pico-8 play session: mixed d-pad (fixed 12-tick cycle)

[t = 1 s] mixed d-pad (1.2s cycle ×~1): → ← ↑ ↓ + 🅾/❎ taps, ~1s
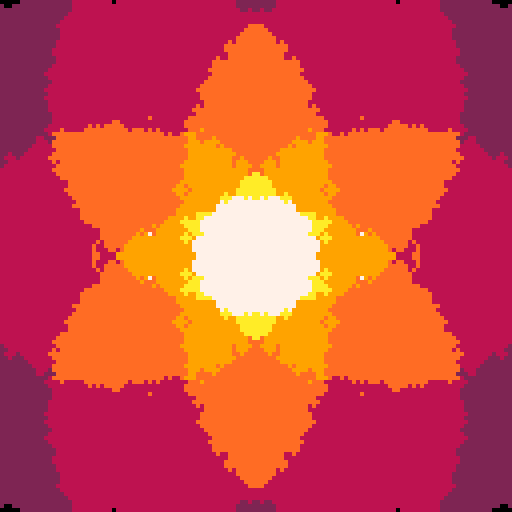
[t = 4 s] mixed d-pad (1.2s cycle ×~3): → ← ↑ ↓ + 🅾/❎ taps, ~4s
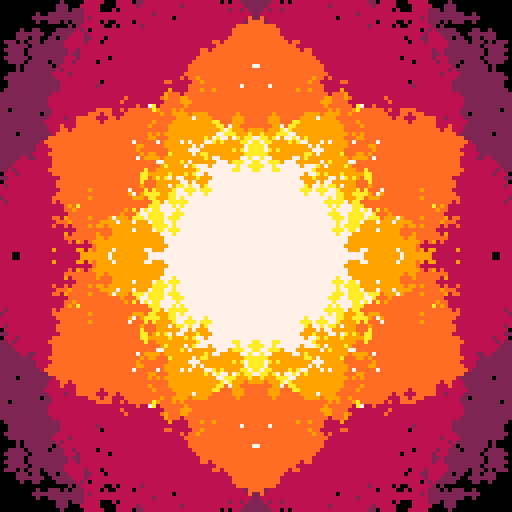
[t = 6 s] mixed d-pad (1.2s cycle ×~5): → ← ↑ ↓ + 🅾/❎ taps, ~6s
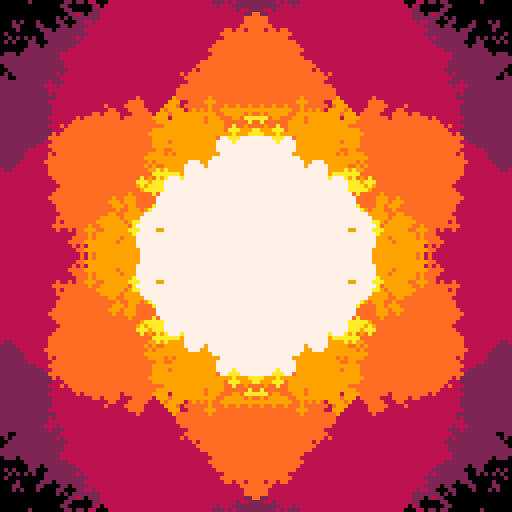
[t = 8 s] mixed d-pad (1.2s cycle ×~6): → ← ↑ ↓ + 🅾/❎ taps, ~8s
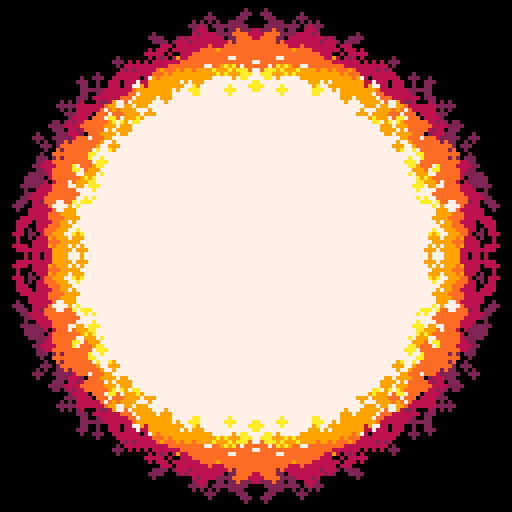

pico-8 cartridge
version 33
__lua__
-- [redacted]

cls()
poke(24364,7)

for i=0,6 do
	pal(i,({0,2,136,137,9,10,7})[i+1],1)
end

-- start rendering loop
::_::

-- draw 350 smal circles per loop
for i=0,350 do
	x=rnd(64)
	y=rnd(64)
	j=0
	n=20+20*cos(t()/2)
	for k=0,5 do
		m=k/6
		a=64-x+n*sin(m)b=64-y+n*cos(m)
		if (sqrt(a*a+b*b)<52) then
			j+=1
		end
	end
	circfill(x,y,j/6+1,j)
end

flip()goto _
__gfx__
00000000000000000000000000000000000000000000000000000000000000000000000000000000000000000000000000000000000000000000000000000000
00000000000000000000000000000000000000000000000000000000000000000000000000000000000000000000000000000000000000000000000000000000
00700700000000000000000000000000000000000000000000000000000000000000000000000000000000000000000000000000000000000000000000000000
00077000000000000000000000000000000000000000000000000000000000000000000000000000000000000000000000000000000000000000000000000000
00077000000000000000000000000000000000000000000000000000000000000000000000000000000000000000000000000000000000000000000000000000
00700700000000000000000000000000000000000000000000000000000000000000000000000000000000000000000000000000000000000000000000000000
